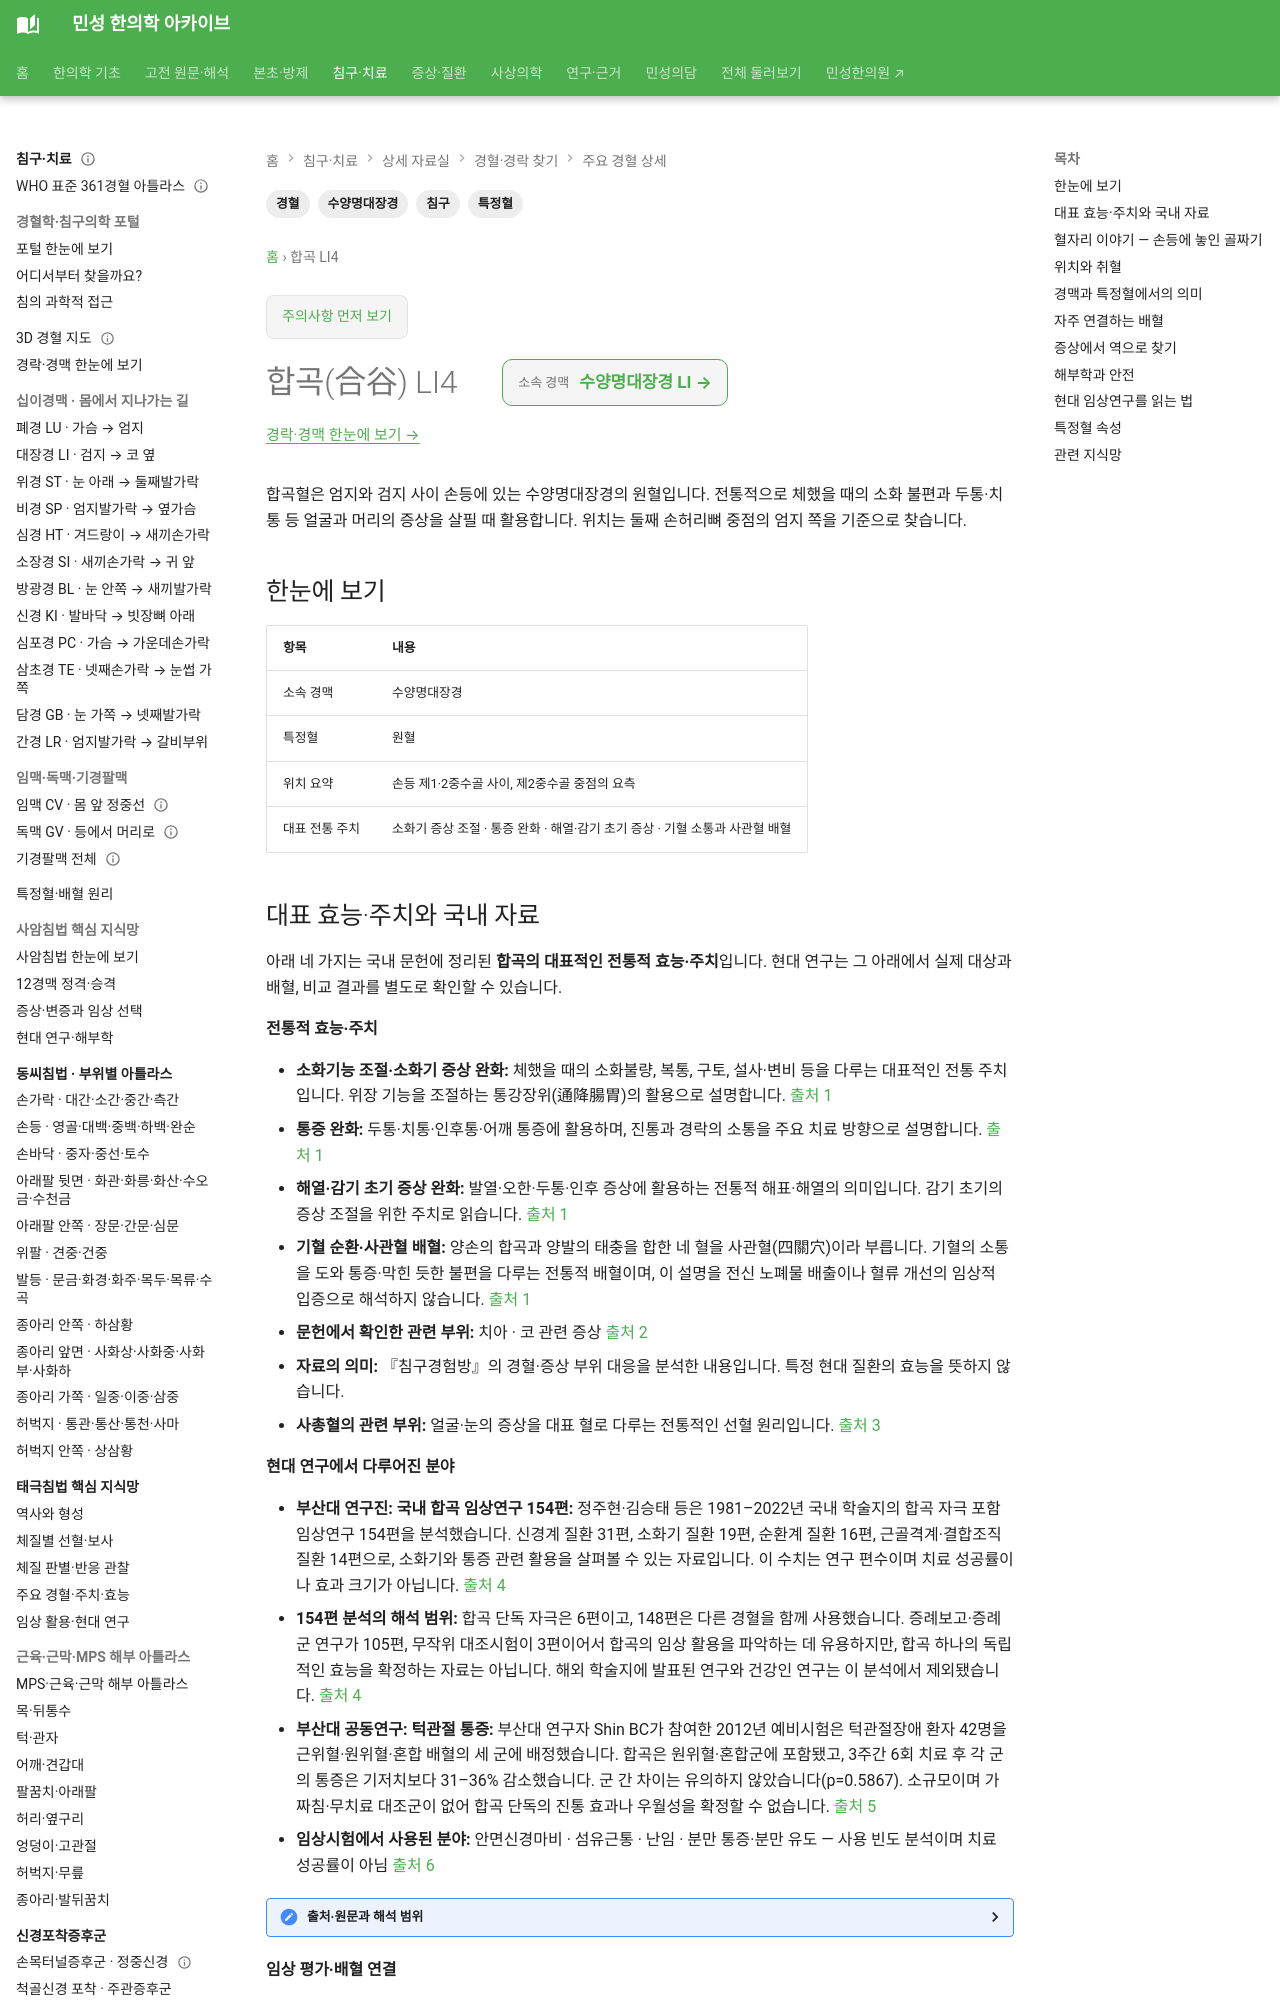

repository: joowon1111/minseong-korean-medicine-wiki · page: acupuncture/points/li4-hegu/index.html · generator: mkdocs

---
title: 합곡(合谷) LI4
search_title: "합곡 LI4 | 손등의 표준 위치와 활용"
description: 합곡혈 위치와 소화불량·두통에 활용하는 이유를 살펴봅니다. 손등의 취혈 기준, 사관혈 배혈과 연구, 안전 정보를 함께 확인하세요.
tags: [경혈, 수양명대장경, 특정혈, 침구]
status: 검토완료
last_reviewed: 2026-08-22
---
# 합곡(合谷) LI4

합곡혈은 엄지와 검지 사이 손등에 있는 수양명대장경의 원혈입니다. 전통적으로 체했을 때의 소화 불편과 두통·치통 등 얼굴과 머리의 증상을 살필 때 활용합니다. 위치는 둘째 손허리뼈 중점의 엄지 쪽을 기준으로 찾습니다.

## 한눈에 보기

| 항목 | 내용 |
|---|---|
| 소속 경맥 | 수양명대장경 |
| 특정혈 | 원혈 |
| 위치 요약 | 손등 제1·2중수골 사이, 제2중수골 중점의 요측 |
| 대표 전통 주치 | 소화기 증상 조절 · 통증 완화 · 해열·감기 초기 증상 · 기혈 소통과 사관혈 배혈 |
